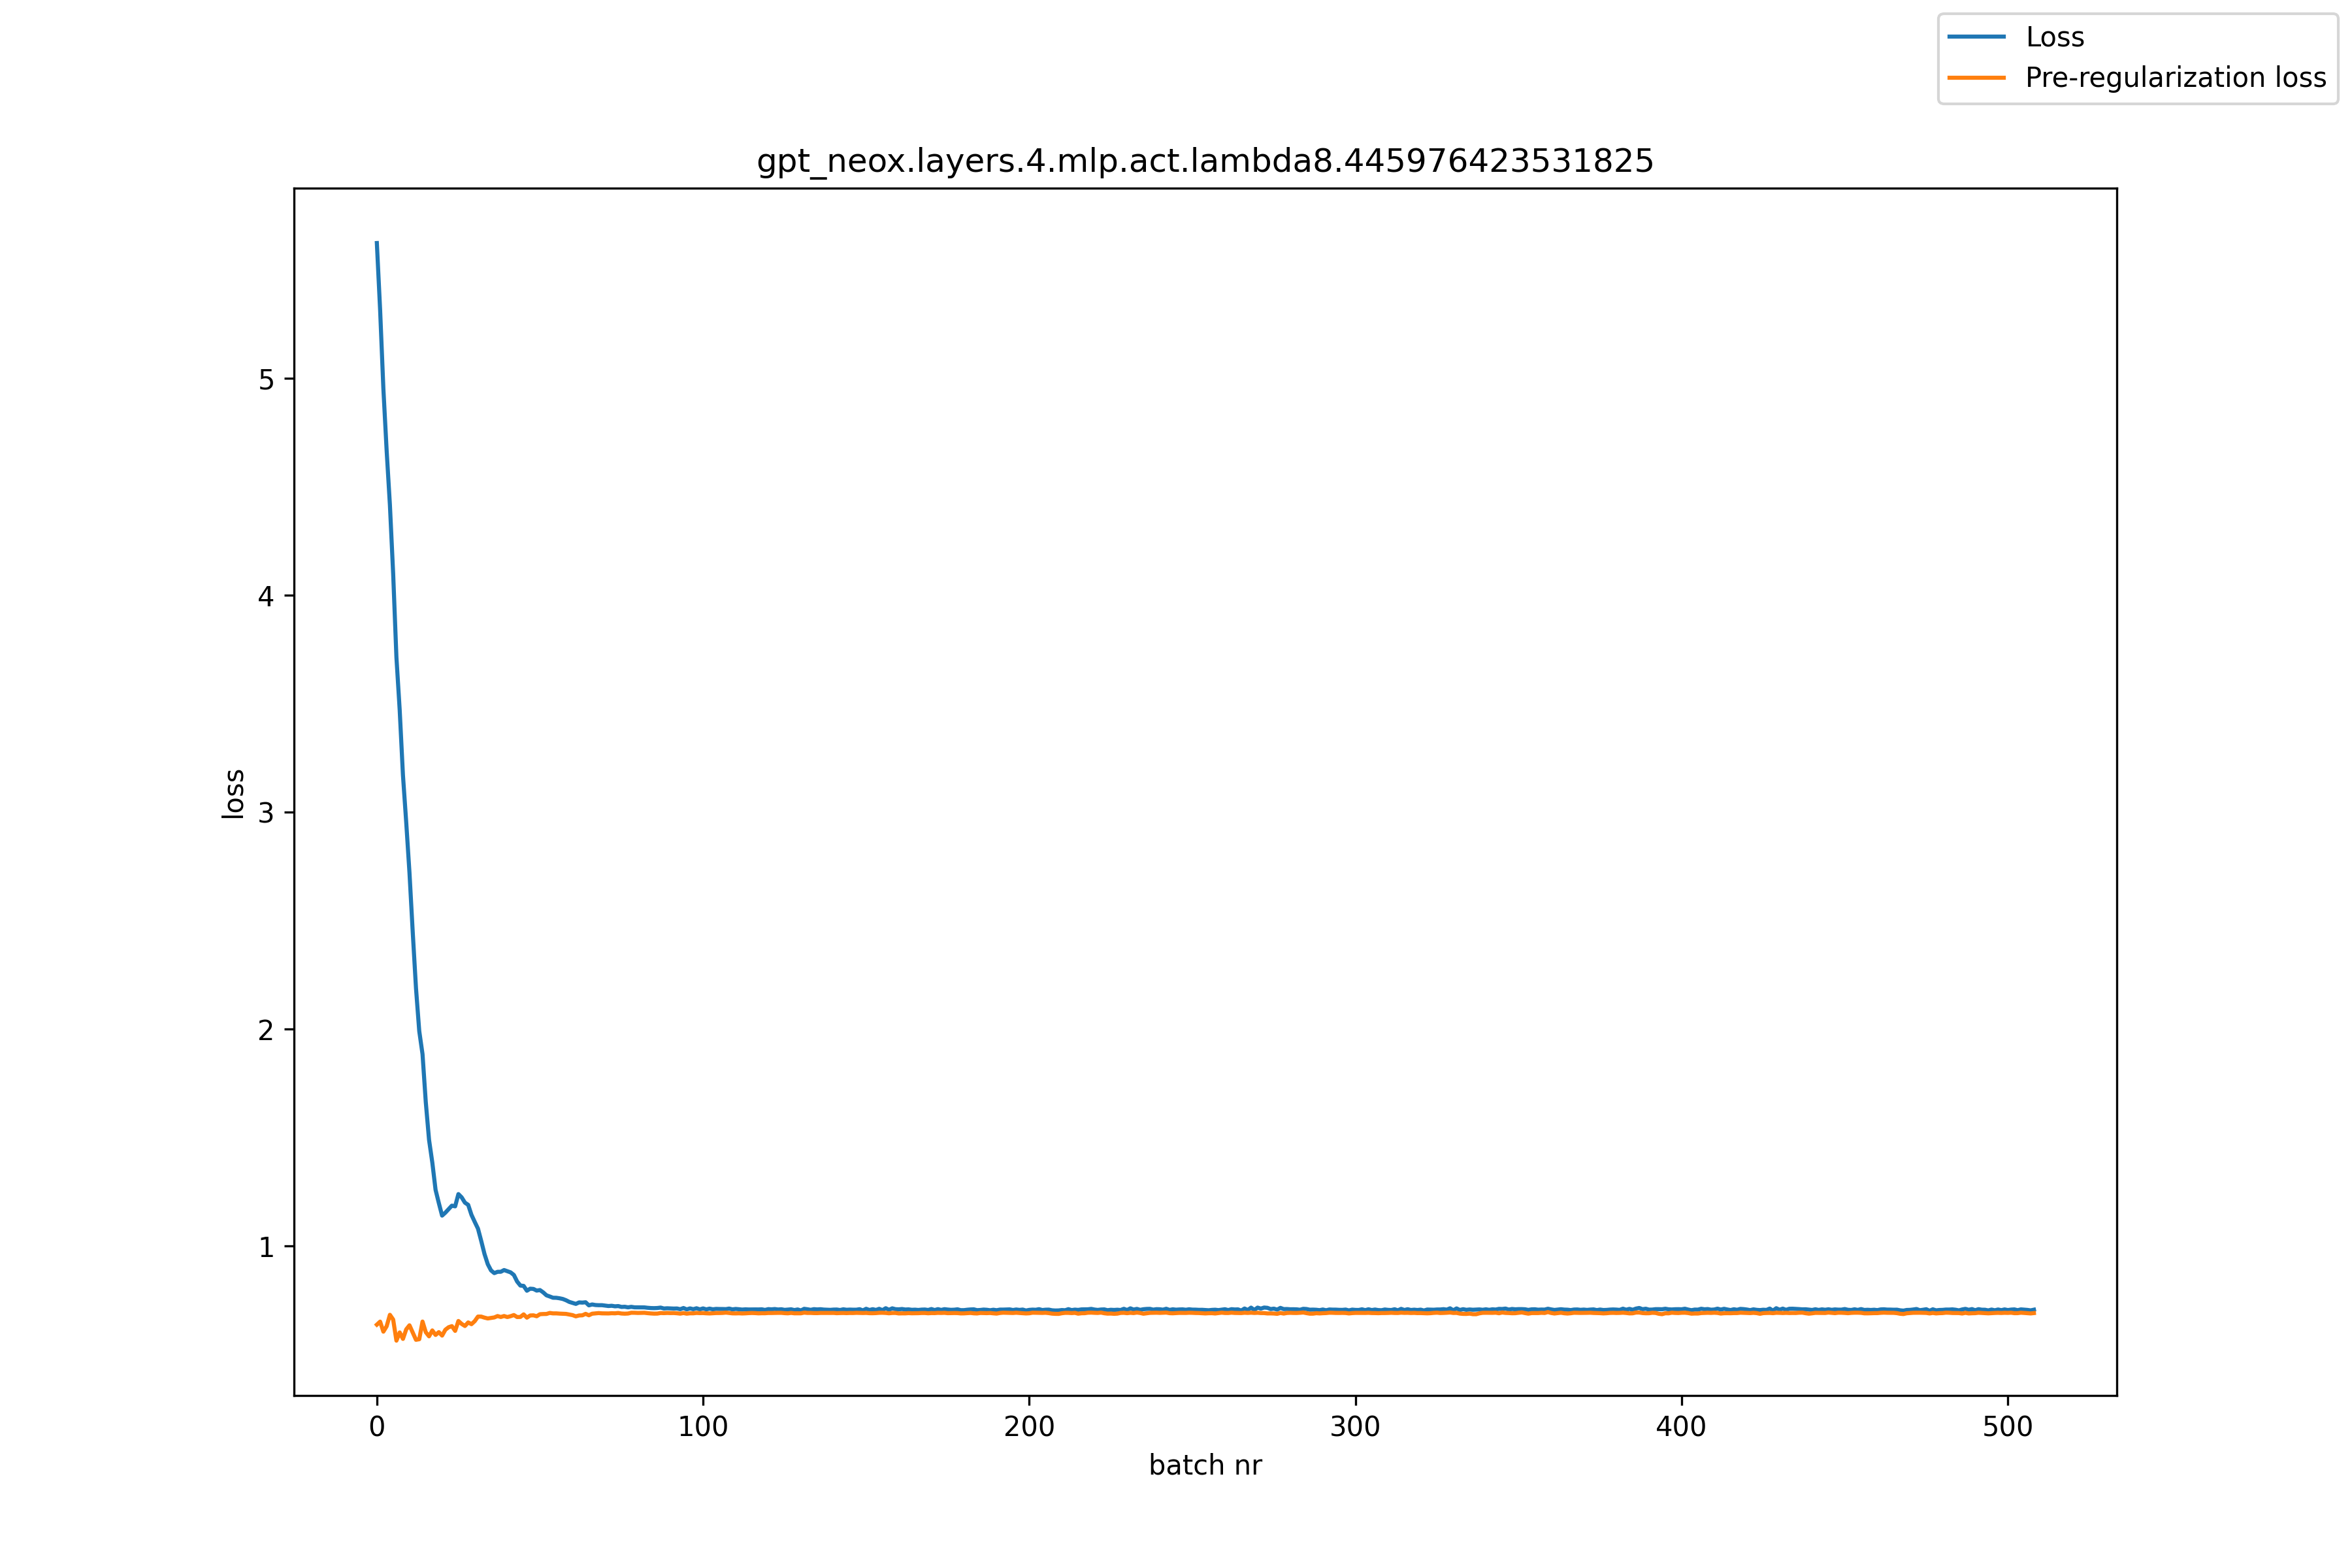

The table this chart was drawn from, first rows:
, loss, pre_reg_loss
0, 5.625, 0.6379
1, 5.317, 0.6519
2, 4.953, 0.6057
3, 4.668, 0.6305
4, 4.418, 0.6833
5, 4.1, 0.6616
6, 3.715, 0.5643
7, 3.473, 0.6021
8, 3.172, 0.5723
9, 2.954, 0.6162
10, 2.722, 0.635
11, 2.447, 0.6015
12, 2.189, 0.568
13, 1.991, 0.5708
14, 1.885, 0.6523
15, 1.664, 0.6033
16, 1.49, 0.5842
17, 1.386, 0.6114
18, 1.259, 0.5905
19, 1.199, 0.6035
20, 1.141, 0.5875
21, 1.154, 0.6144
22, 1.17, 0.6261
23, 1.187, 0.6312
24, 1.183, 0.6092
25, 1.24, 0.6549
26, 1.225, 0.6414
27, 1.2, 0.6317
28, 1.19, 0.6482
29, 1.144, 0.6402
30, 1.112, 0.654
31, 1.081, 0.6752
32, 1.024, 0.6751
33, 0.9637, 0.6703
34, 0.9168, 0.6666
35, 0.8881, 0.669
36, 0.8756, 0.6713
37, 0.8816, 0.6777
38, 0.8818, 0.6733
39, 0.8898, 0.6778
40, 0.8844, 0.6731
41, 0.8791, 0.6769
42, 0.8671, 0.6823
43, 0.8368, 0.6731
44, 0.8182, 0.6736
45, 0.8167, 0.6854
46, 0.7944, 0.6702
47, 0.8038, 0.6803
48, 0.8026, 0.681
49, 0.795, 0.6767
50, 0.7975, 0.6861
51, 0.7867, 0.687
52, 0.7732, 0.6873
53, 0.7679, 0.692
54, 0.7621, 0.6899
55, 0.7618, 0.69
56, 0.7596, 0.6889
57, 0.7564, 0.6882
58, 0.7505, 0.6875
59, 0.7428, 0.6847
... 449 more rows
